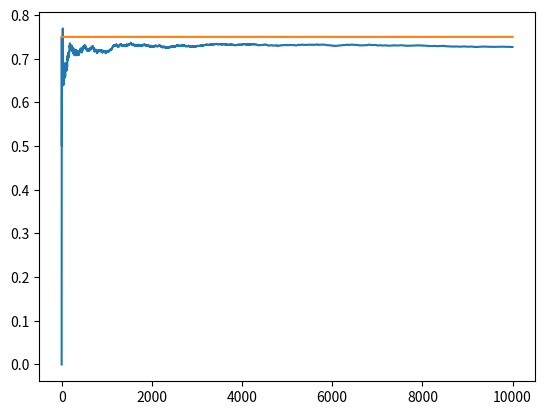

Recreate this plot in Python.
# -*- coding: utf-8 -*-
"""
Created on Mon May 11 21:50:02 2020

[redacted]
"""

import matplotlib.pyplot as plt
import numpy as np

NUM_TRIALS=10000
EPS=0.1
BANDIT_PROBABILITIES=[0.2,0.5,0.75]

class Bandit:
    def __init__(self,p):
        self.p=p
        self.p_estimate=0.
        self.N =0.
    
    def pull(self):
        return np.random.random()<self.p
    def update(self,x):
        self.N+=1
        self.p_estimate=((self.N - 1)*self.p_estimate + x) / self.N
        
def experiment():
    bandits=[Bandit(p) for p in BANDIT_PROBABILITIES]
    rewards=np.zeros(NUM_TRIALS)
    num_times_explored=0
    num_times_exploited=0
    num_optimal=0
    optimal_j=np.argmax([b.p for b in bandits])
    print("optimal j:", optimal_j)
    
    for i in range(NUM_TRIALS):
        if np.random.random()<EPS:
            num_times_explored+=1
            j= np.random.randint(len(bandits))
        else:
            num_times_exploited+=1
            j=np.argmax([b.p for b in bandits])
        if j==optimal_j:
            num_optimal+=1
        x=bandits[j].pull()
        print(x)
        rewards[i]=x
        bandits[j].update(x)
        for b in bandits:
            print("mean estimate:", b.p_estimate)
    print("total reward earned:", rewards.sum())
    print("overall win rate:", rewards.sum() / NUM_TRIALS)
    print("num_times_explored:", num_times_explored)
    print("num_times_exploited:", num_times_exploited)
    print("num times selected optimal bandit:", num_optimal)
    
    cumulative_rewards = np.cumsum(rewards)
    win_rates = cumulative_rewards / (np.arange(NUM_TRIALS) + 1)
    plt.plot(win_rates)
    plt.plot(np.ones(NUM_TRIALS)*np.max(BANDIT_PROBABILITIES))
    plt.show()

if __name__ == "__main__":
  experiment()
        
    